Dataset: dataset (GitHub, Sabira687/Coins). Classes: 100 tenge, 10 tenge, 20 tenge, 50 tenge, 5 tenge.

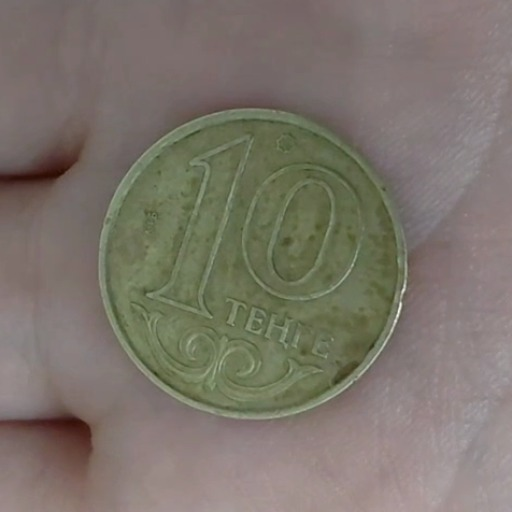
Label: 10 tenge

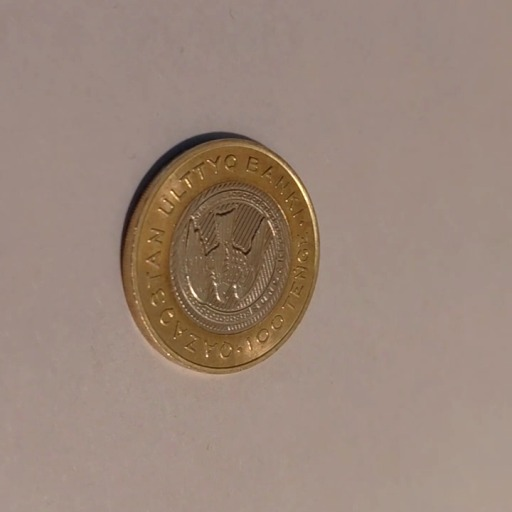
Label: 100 tenge

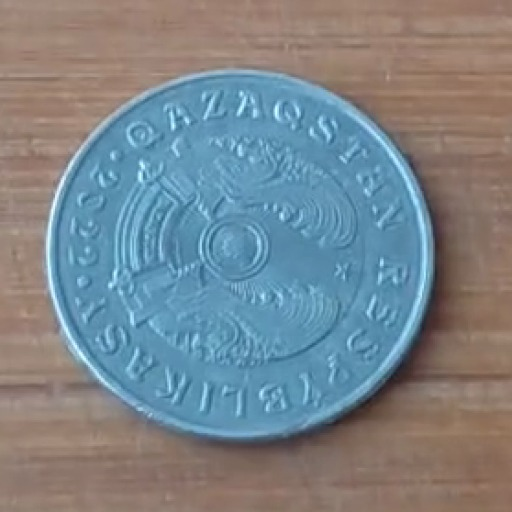
Label: 50 tenge

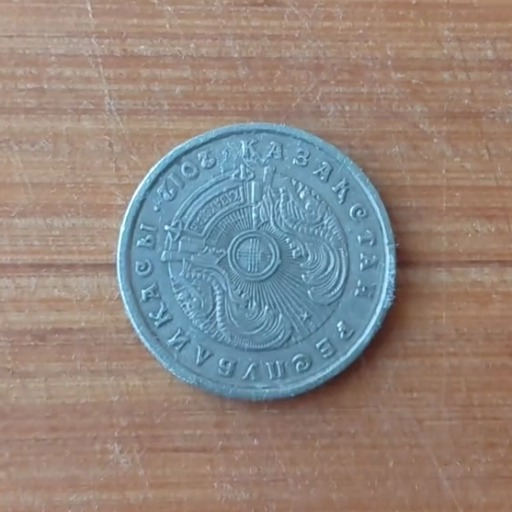
Label: 20 tenge

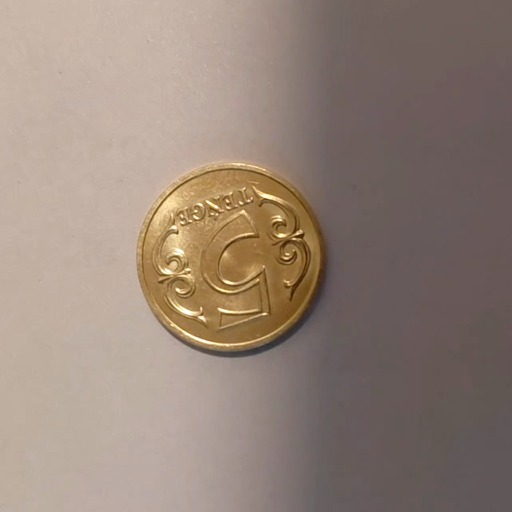
Label: 5 tenge

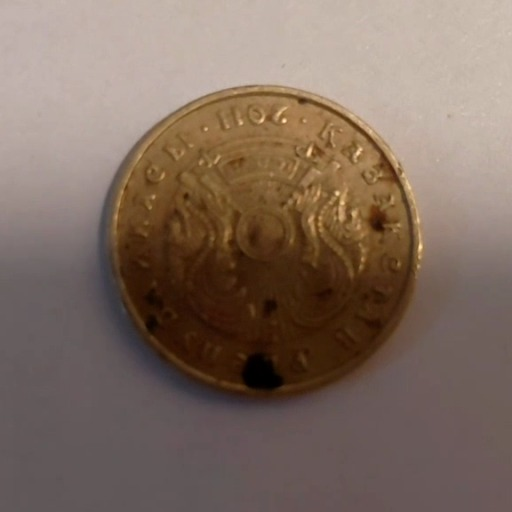
Label: 10 tenge
